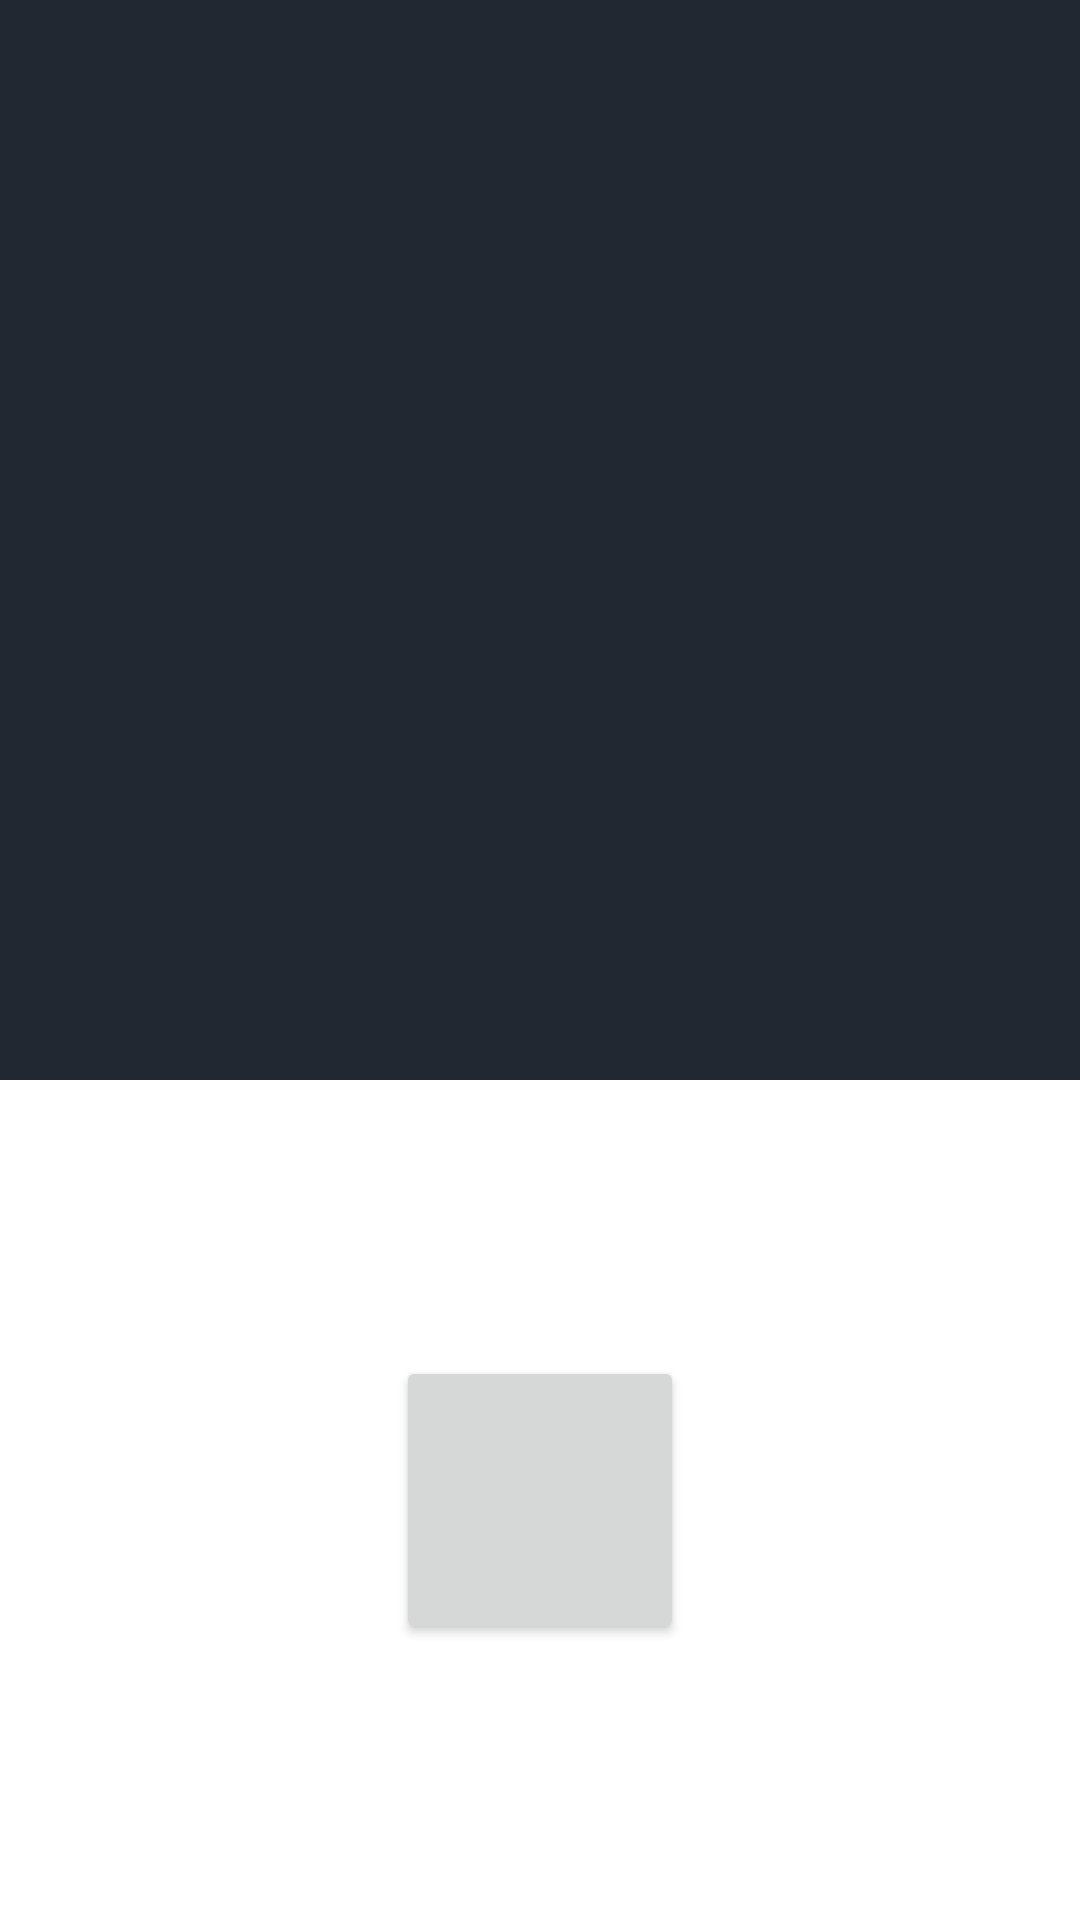

Reconstruct the res/layout file that produces this screen, plus the resources it refers to.
<!-- AndroidManifest.xml: application theme Theme.AppNewNetwork -->
<!-- res/layout/fragment_camera.xml -->
<?xml version="1.0" encoding="utf-8"?>
<androidx.constraintlayout.widget.ConstraintLayout xmlns:android="http://schemas.android.com/apk/res/android"
    android:layout_width="match_parent"
    android:layout_height="match_parent"
    xmlns:app="http://schemas.android.com/apk/res-auto">

    <ImageView
        android:id="@+id/camera_img"
        android:layout_width="0dp"
        android:layout_height="0dp"
        android:background="@color/blue_primary"
        app:layout_constraintStart_toStartOf="parent"
        app:layout_constraintTop_toTopOf="parent"
        app:layout_constraintEnd_toEndOf="parent"
        app:layout_constraintDimensionRatio="1:1"/>

    <androidx.appcompat.widget.AppCompatButton
        android:id="@+id/camera_img_picture"
        android:layout_width="96dp"
        android:layout_height="96dp"
        app:layout_constraintBottom_toBottomOf="parent"
        app:layout_constraintTop_toBottomOf="@id/camera_img"
        app:layout_constraintEnd_toEndOf="parent"
        app:layout_constraintStart_toStartOf="parent"
        />

</androidx.constraintlayout.widget.ConstraintLayout>
<!-- resources referenced by this layout -->
<resources>
  <color name="blue_primary">#222831</color>
  <style name="Theme.AppNewNetwork" parent="Base.Theme.AppNewNetwork" />
  <style name="Base.Theme.AppNewNetwork" parent="Theme.MaterialComponents.Light.NoActionBar">
          <item name="fontFamily">@font/montaga</item>
          
          
          <item name="colorPrimary">@color/gray_suit</item>
          <item name="android:windowLightStatusBar">true</item>
          <item name="colorOnPrimary">@color/white</item>
          <item name="colorOnSecondary">@color/white</item>
          <item name="colorSecondary">@color/blue_darker</item>
          <item name="colorSecondaryVariant">@color/blue_darker</item>
          <item name="android:statusBarColor">@android:color/transparent</item>
          <item name="android:windowTranslucentStatus">false</item>
  
      </style>
  <color name="gray_suit">#E5E6E0</color>
  <color name="white">#FFFFFFFF</color>
  <color name="blue_darker">#182C2B</color>
</resources>
